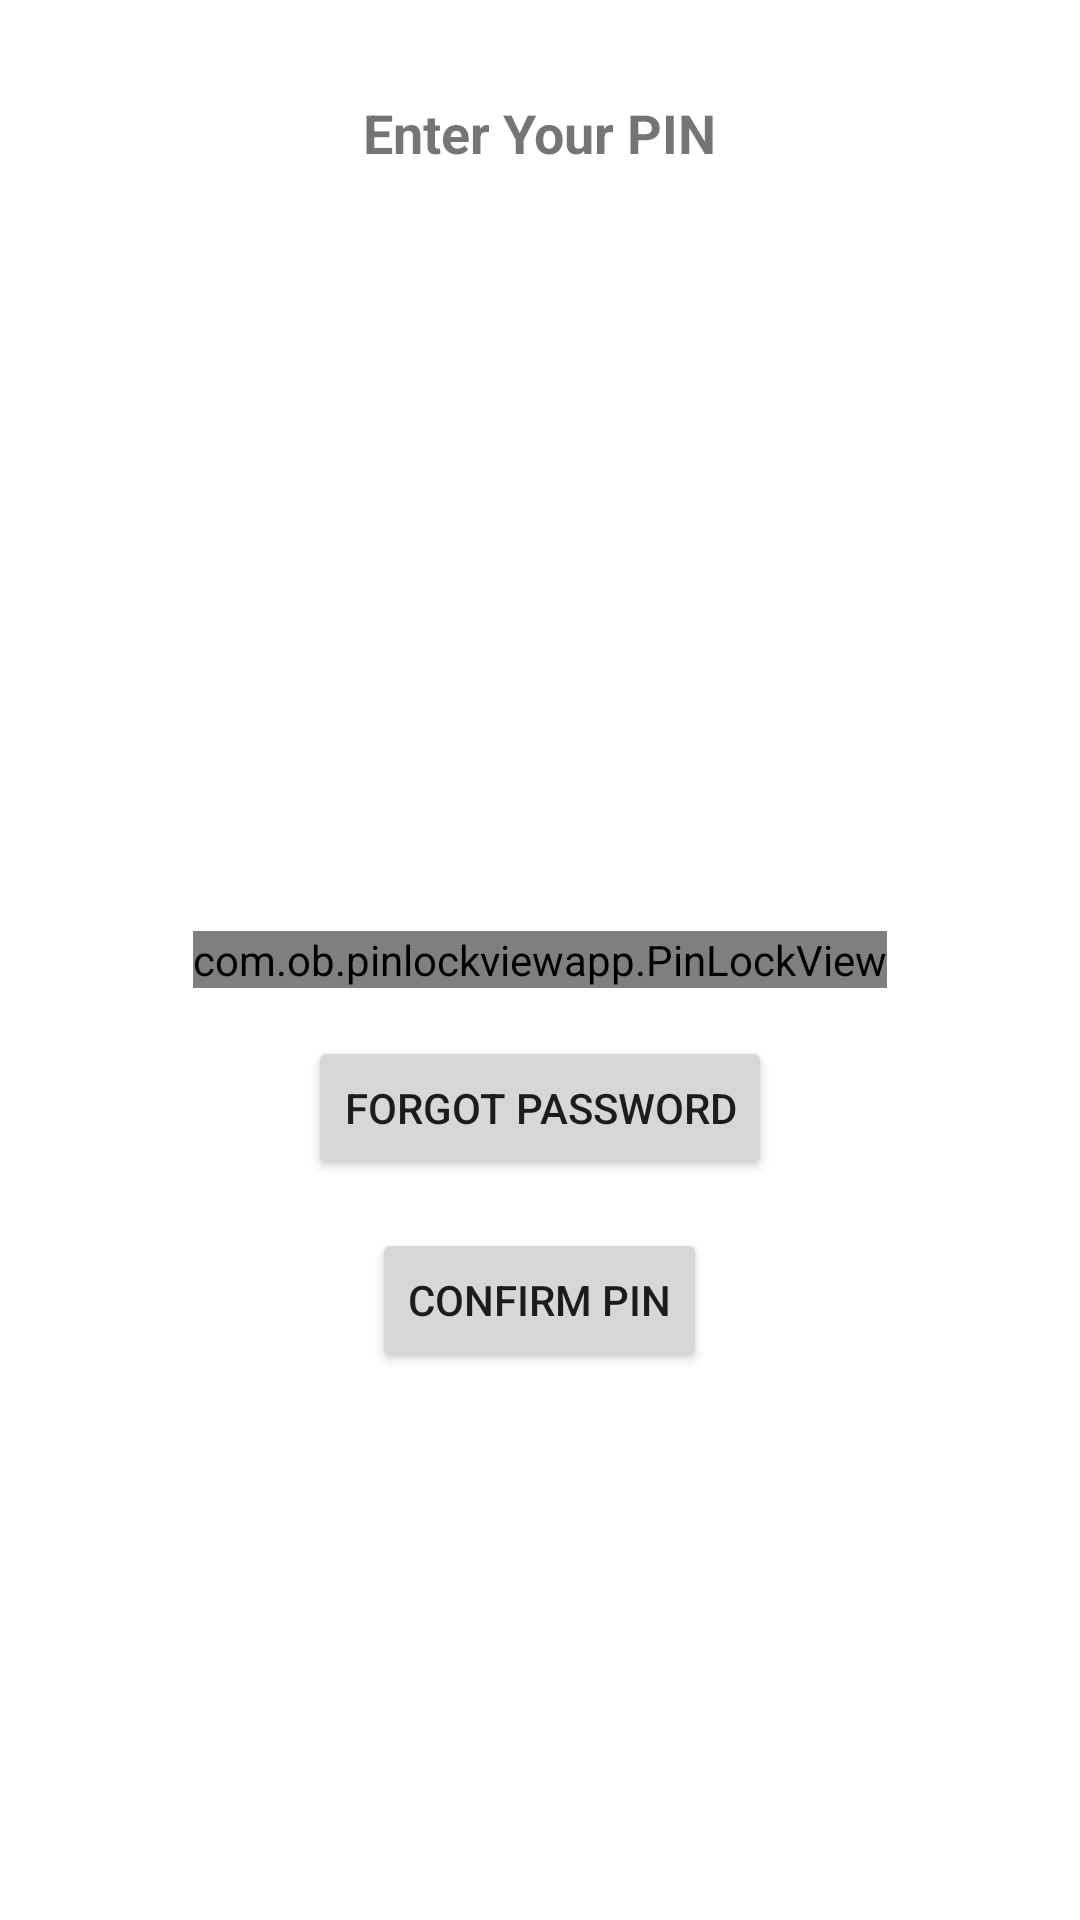

Write the Android layout XML for this screen, with the resource values it uses.
<!-- AndroidManifest.xml: application theme Theme.Reco -->
<!-- res/layout/activity_pin_input.xml -->
<?xml version="1.0" encoding="utf-8"?>
<RelativeLayout
    xmlns:android="http://schemas.android.com/apk/res/android"
    xmlns:app="http://schemas.android.com/apk/res-auto"
    android:layout_width="match_parent"
    android:layout_height="match_parent">

    <TextView
        android:id="@+id/pin_input_label"
        android:layout_width="wrap_content"
        android:layout_height="wrap_content"
        android:layout_centerHorizontal="true"
        android:layout_marginTop="32dp"
        android:text="@string/enter_your_pin"
        android:textSize="18sp"
        android:textStyle="bold" />

    <com.ob.pinlockviewapp.PinLockView
        android:id="@+id/pinLockViewInput"
        android:layout_width="wrap_content"
        android:layout_height="wrap_content"
        android:layout_centerInParent="true"
        app:pin_length="4"
        app:button_size="64dp"
        app:border_enabled="true"
        app:button_spacing="16dp" />

    <Button
        android:id="@+id/forgot_password_button"
        android:layout_width="wrap_content"
        android:layout_height="wrap_content"
        android:layout_below="@id/pinLockViewInput"
        android:layout_centerHorizontal="true"
        android:layout_marginTop="16dp"
        android:text="@string/forgot_password" />

    <Button
        android:id="@+id/confirm_button"
        android:layout_width="wrap_content"
        android:layout_height="wrap_content"
        android:layout_below="@id/forgot_password_button"
        android:layout_centerHorizontal="true"
        android:layout_marginTop="16dp"
        android:text="@string/confirm_pin" />
</RelativeLayout>
<!-- resources referenced by this layout -->
<resources>
  <string name="confirm_pin">Confirm pin</string>
  <string name="enter_your_pin">Enter Your PIN</string>
  <string name="forgot_password">Forgot Password</string>
  <style name="Theme.Reco" parent="Theme.MaterialComponents.DayNight.DarkActionBar">
          
          <item name="colorPrimary">@color/purple_500</item>
          <item name="colorPrimaryVariant">@color/purple_700</item>
          <item name="colorOnPrimary">@color/white</item>
          
          <item name="colorSecondary">@color/teal_200</item>
          <item name="colorSecondaryVariant">@color/teal_700</item>
          <item name="colorOnSecondary">@color/black</item>
          
          <item name="android:statusBarColor">?attr/colorPrimaryVariant</item>
          
      </style>
  <color name="purple_500">#FF6200EE</color>
  <color name="purple_700">#FF3700B3</color>
  <color name="white">#FFFFFFFF</color>
  <color name="teal_200">#FF03DAC5</color>
  <color name="teal_700">#FF018786</color>
  <color name="black">#FF000000</color>
</resources>
